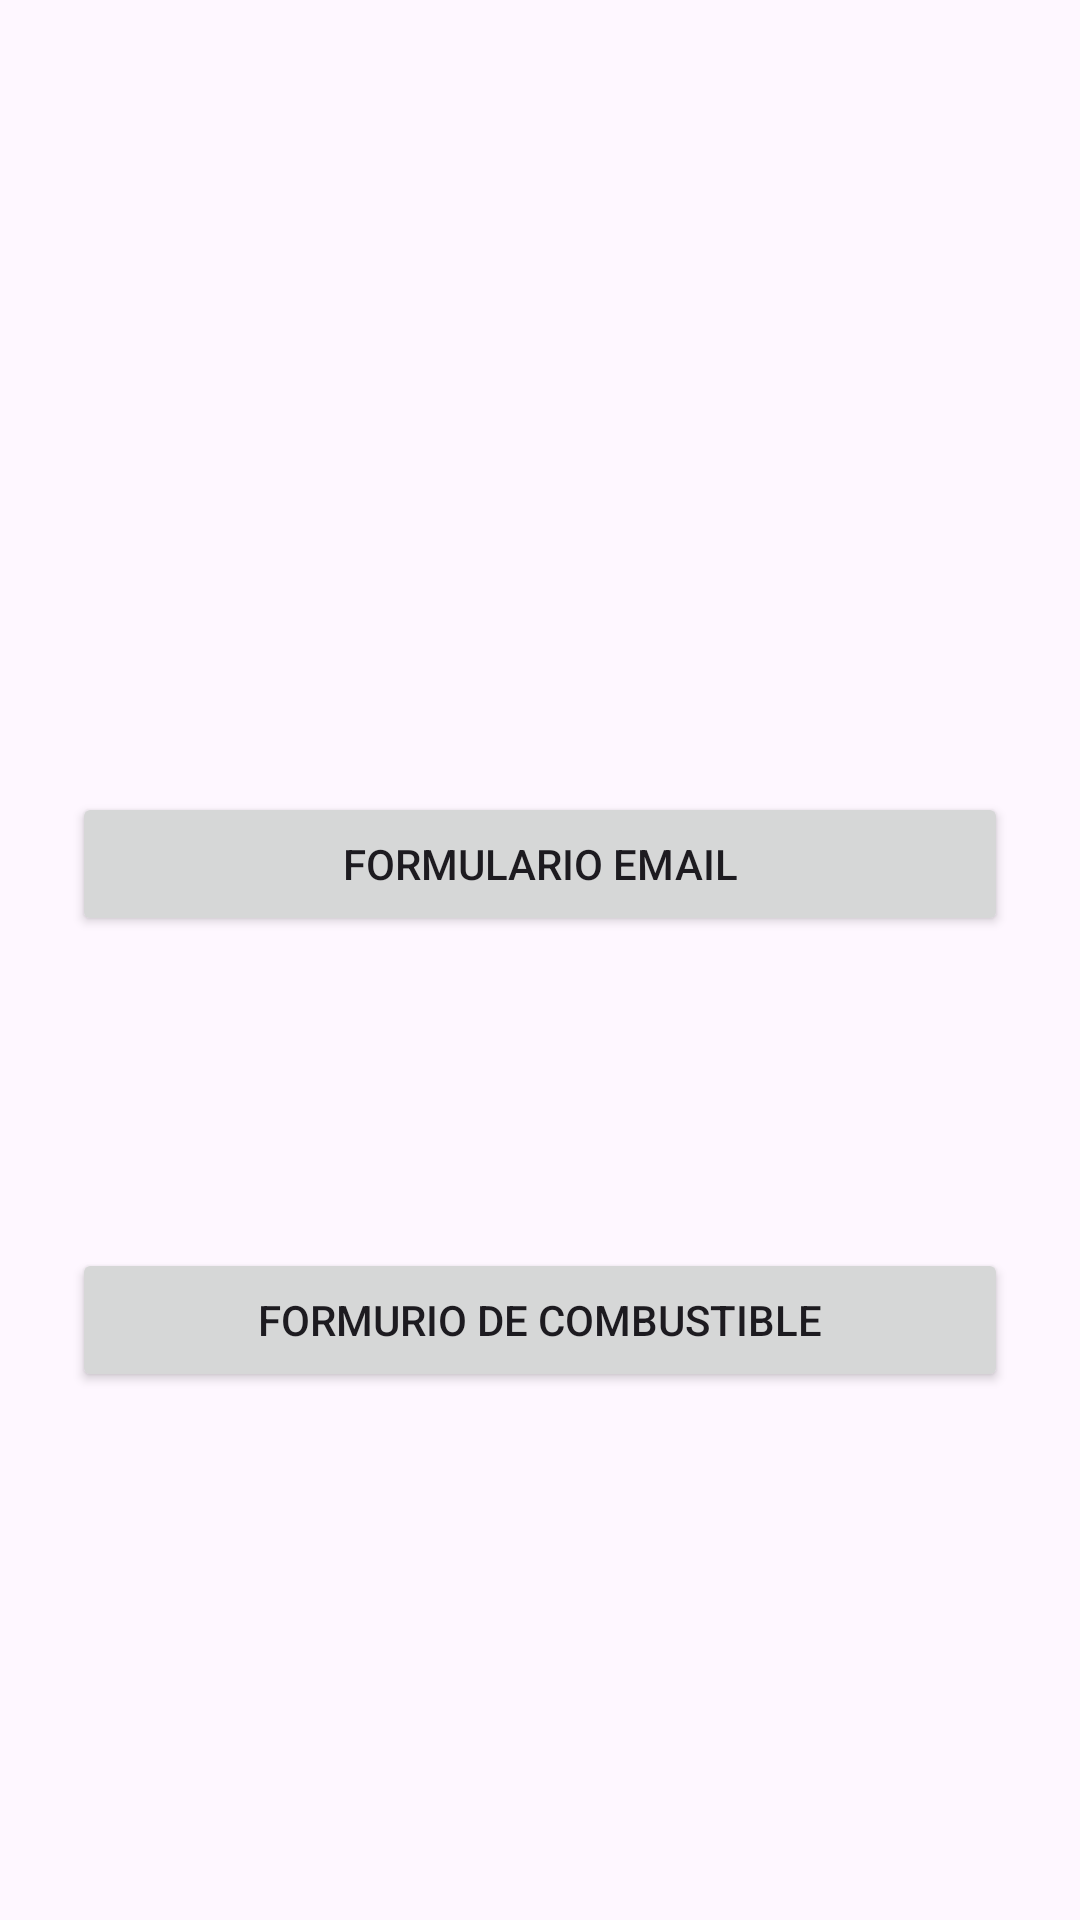

Produce the Android XML layout that renders to this screen, including the resource entries it uses.
<!-- AndroidManifest.xml: application theme Theme.LaboratorioConstraintLayouts -->
<!-- res/layout/activity_main.xml -->
<?xml version="1.0" encoding="utf-8"?>
<androidx.constraintlayout.widget.ConstraintLayout
    xmlns:android="http://schemas.android.com/apk/res/android"
    xmlns:app="http://schemas.android.com/apk/res-auto"
    android:layout_width="match_parent"
    android:layout_height="match_parent"
    android:padding="24dp">

    <Button
        android:id="@+id/btn_email"
        android:layout_width="0dp"
        android:layout_height="wrap_content"
        android:layout_marginTop="240dp"
        android:text="Formulario Email"
        app:layout_constraintEnd_toEndOf="parent"
        app:layout_constraintHorizontal_bias="0.0"
        app:layout_constraintStart_toStartOf="parent"
        app:layout_constraintTop_toTopOf="parent" />

    <Button
        android:id="@+id/btn_fuel"
        android:layout_width="0dp"
        android:layout_height="wrap_content"
        android:layout_marginTop="104dp"
        android:text="Formurio de Combustible"
        app:layout_constraintEnd_toEndOf="parent"
        app:layout_constraintHorizontal_bias="0.0"
        app:layout_constraintStart_toStartOf="parent"
        app:layout_constraintTop_toBottomOf="@id/btn_email" />

</androidx.constraintlayout.widget.ConstraintLayout>
<!-- resources referenced by this layout -->
<resources>
  <style name="Theme.LaboratorioConstraintLayouts" parent="Base.Theme.LaboratorioConstraintLayouts" />
  <style name="Base.Theme.LaboratorioConstraintLayouts" parent="Theme.Material3.DayNight.NoActionBar">
          
          
      </style>
</resources>
